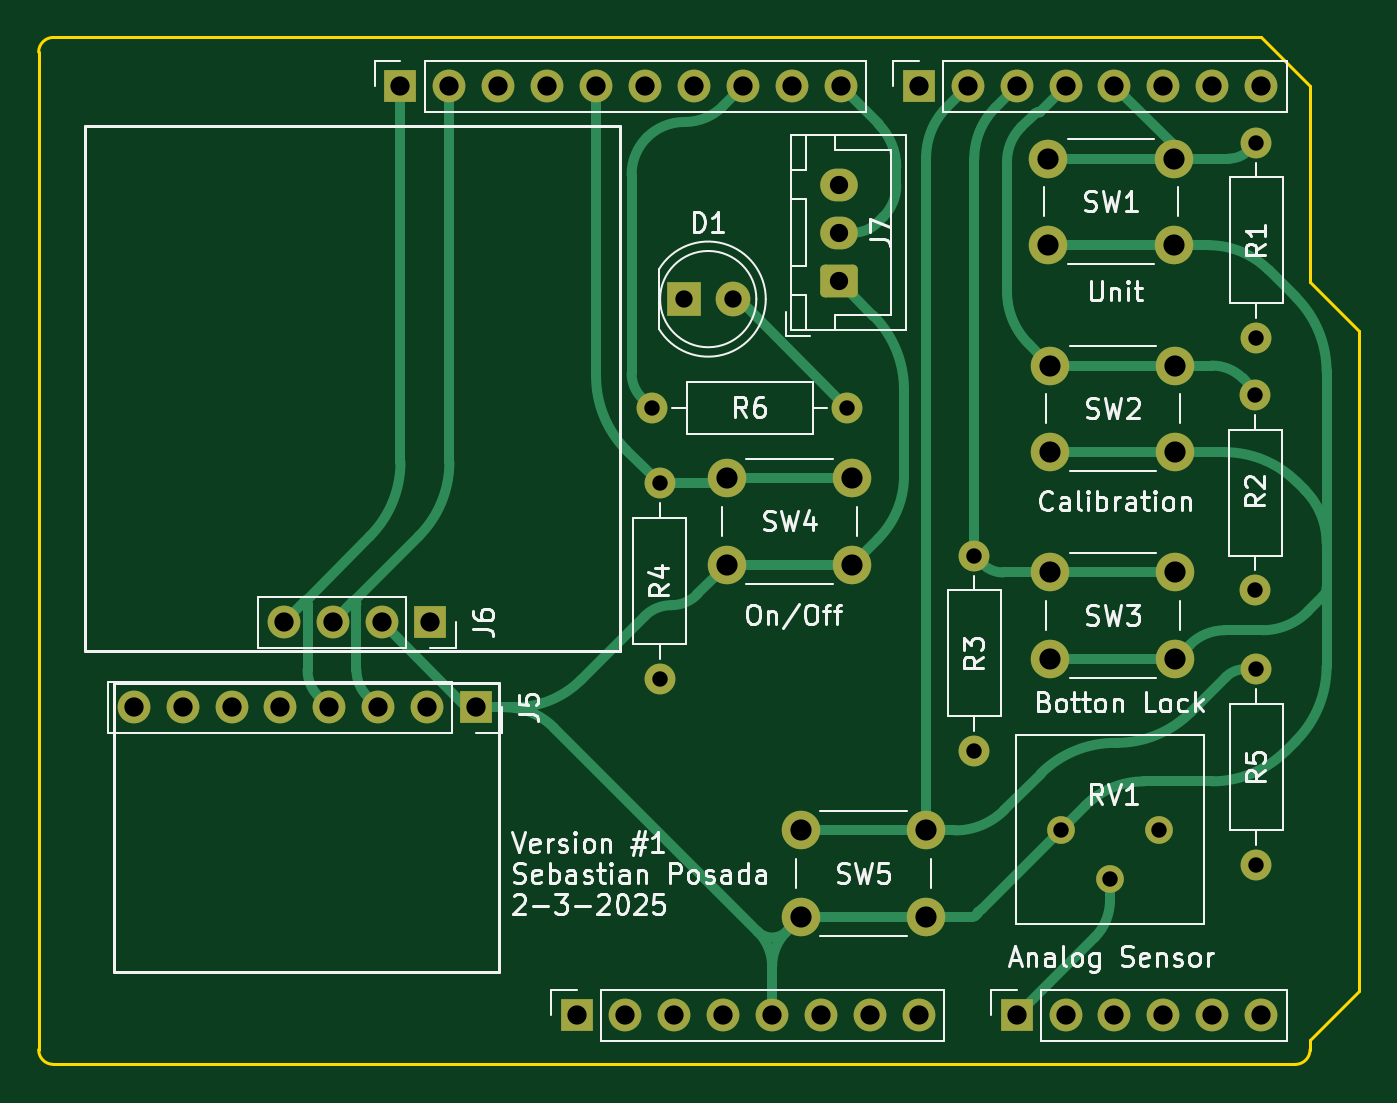
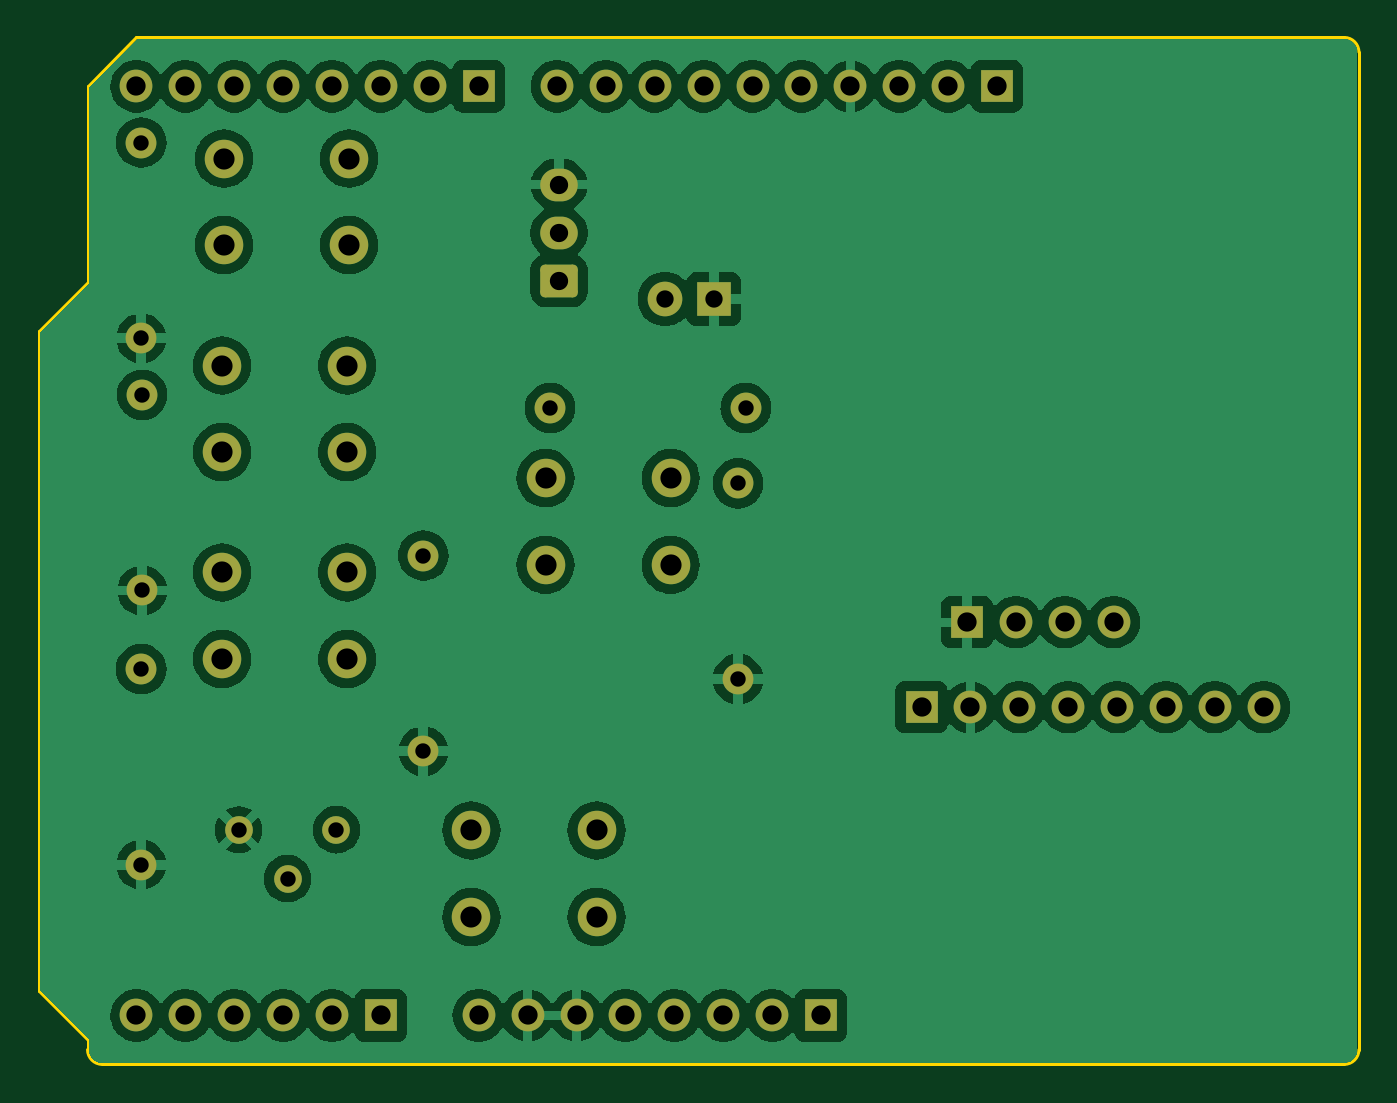
Circuit board: 11 layer files. Board 68.6 x 53.3 mm.
- bottom_copper: Thermo_Probe-B_Cu.gbr (137130 bytes)
- bottom_mask: Thermo_Probe-B_Mask.gbr (3942 bytes)
- paste: Thermo_Probe-B_Paste.gbr (455 bytes)
- bottom_silk: Thermo_Probe-B_Silkscreen.gbr (456 bytes)
- outline: Thermo_Probe-Edge_Cuts.gbr (1162 bytes)
- top_copper: Thermo_Probe-F_Cu.gbr (16837 bytes)
- top_mask: Thermo_Probe-F_Mask.gbr (3942 bytes)
- paste: Thermo_Probe-F_Paste.gbr (455 bytes)
- top_silk: Thermo_Probe-F_Silkscreen.gbr (63996 bytes)
- drill: Thermo_Probe-NPTH.drl (265 bytes)
- drill: Thermo_Probe-PTH.drl (1829 bytes)

=== bottom_copper: Thermo_Probe-B_Cu.gbr (137130 bytes, source omitted) ===
=== bottom_mask: Thermo_Probe-B_Mask.gbr ===
%TF.GenerationSoftware,KiCad,Pcbnew,8.0.8*%
%TF.CreationDate,2025-02-03T17:03:17-07:00*%
%TF.ProjectId,Thermo_Probe,54686572-6d6f-45f5-9072-6f62652e6b69,rev?*%
%TF.SameCoordinates,Original*%
%TF.FileFunction,Soldermask,Bot*%
%TF.FilePolarity,Negative*%
%FSLAX46Y46*%
G04 Gerber Fmt 4.6, Leading zero omitted, Abs format (unit mm)*
G04 Created by KiCad (PCBNEW 8.0.8) date 2025-02-03 17:03:17*
%MOMM*%
%LPD*%
G01*
G04 APERTURE LIST*
G04 Aperture macros list*
%AMRoundRect*
0 Rectangle with rounded corners*
0 $1 Rounding radius*
0 $2 $3 $4 $5 $6 $7 $8 $9 X,Y pos of 4 corners*
0 Add a 4 corners polygon primitive as box body*
4,1,4,$2,$3,$4,$5,$6,$7,$8,$9,$2,$3,0*
0 Add four circle primitives for the rounded corners*
1,1,$1+$1,$2,$3*
1,1,$1+$1,$4,$5*
1,1,$1+$1,$6,$7*
1,1,$1+$1,$8,$9*
0 Add four rect primitives between the rounded corners*
20,1,$1+$1,$2,$3,$4,$5,0*
20,1,$1+$1,$4,$5,$6,$7,0*
20,1,$1+$1,$6,$7,$8,$9,0*
20,1,$1+$1,$8,$9,$2,$3,0*%
G04 Aperture macros list end*
%ADD10R,1.700000X1.700000*%
%ADD11O,1.700000X1.700000*%
%ADD12C,1.600000*%
%ADD13O,1.600000X1.600000*%
%ADD14C,2.000000*%
%ADD15RoundRect,0.250000X0.725000X-0.600000X0.725000X0.600000X-0.725000X0.600000X-0.725000X-0.600000X0*%
%ADD16O,1.950000X1.700000*%
%ADD17R,1.800000X1.800000*%
%ADD18C,1.800000*%
%ADD19C,1.440000*%
G04 APERTURE END LIST*
D10*
%TO.C,J1*%
X127940000Y-97460000D03*
D11*
X130480000Y-97460000D03*
X133020000Y-97460000D03*
X135560000Y-97460000D03*
X138100000Y-97460000D03*
X140640000Y-97460000D03*
X143180000Y-97460000D03*
X145720000Y-97460000D03*
%TD*%
D10*
%TO.C,J3*%
X150800000Y-97460000D03*
D11*
X153340000Y-97460000D03*
X155880000Y-97460000D03*
X158420000Y-97460000D03*
X160960000Y-97460000D03*
X163500000Y-97460000D03*
%TD*%
D10*
%TO.C,J2*%
X118796000Y-49200000D03*
D11*
X121336000Y-49200000D03*
X123876000Y-49200000D03*
X126416000Y-49200000D03*
X128956000Y-49200000D03*
X131496000Y-49200000D03*
X134036000Y-49200000D03*
X136576000Y-49200000D03*
X139116000Y-49200000D03*
X141656000Y-49200000D03*
%TD*%
D10*
%TO.C,J4*%
X145720000Y-49200000D03*
D11*
X148260000Y-49200000D03*
X150800000Y-49200000D03*
X153340000Y-49200000D03*
X155880000Y-49200000D03*
X158420000Y-49200000D03*
X160960000Y-49200000D03*
X163500000Y-49200000D03*
%TD*%
D12*
%TO.C,R2*%
X163200000Y-65220000D03*
D13*
X163200000Y-75380000D03*
%TD*%
D11*
%TO.C,J5*%
X104940000Y-81450000D03*
X107480000Y-81450000D03*
X110020000Y-81450000D03*
X112560000Y-81450000D03*
X115100000Y-81450000D03*
X117640000Y-81450000D03*
X120180000Y-81450000D03*
D10*
X122720000Y-81450000D03*
%TD*%
D14*
%TO.C,SW1*%
X152450000Y-52950000D03*
X158950000Y-52950000D03*
X152450000Y-57450000D03*
X158950000Y-57450000D03*
%TD*%
D12*
%TO.C,R4*%
X132250000Y-69820000D03*
D13*
X132250000Y-79980000D03*
%TD*%
D12*
%TO.C,R3*%
X148600000Y-73570000D03*
D13*
X148600000Y-83730000D03*
%TD*%
D15*
%TO.C,J7*%
X141550000Y-59300000D03*
D16*
X141550000Y-56800000D03*
X141550000Y-54300000D03*
%TD*%
D12*
%TO.C,R1*%
X163250000Y-52120000D03*
D13*
X163250000Y-62280000D03*
%TD*%
D12*
%TO.C,R6*%
X131850000Y-65900000D03*
D13*
X142010000Y-65900000D03*
%TD*%
D14*
%TO.C,SW5*%
X139600000Y-87850000D03*
X146100000Y-87850000D03*
X139600000Y-92350000D03*
X146100000Y-92350000D03*
%TD*%
D10*
%TO.C,J6*%
X120351668Y-77038332D03*
D11*
X117811668Y-77038332D03*
X115271668Y-77038332D03*
X112731668Y-77038332D03*
%TD*%
D17*
%TO.C,D1*%
X133510000Y-60250000D03*
D18*
X136050000Y-60250000D03*
%TD*%
D14*
%TO.C,SW2*%
X152550000Y-63700000D03*
X159050000Y-63700000D03*
X152550000Y-68200000D03*
X159050000Y-68200000D03*
%TD*%
D12*
%TO.C,R5*%
X163250000Y-79470000D03*
D13*
X163250000Y-89630000D03*
%TD*%
D14*
%TO.C,SW4*%
X135750000Y-69550000D03*
X142250000Y-69550000D03*
X135750000Y-74050000D03*
X142250000Y-74050000D03*
%TD*%
D19*
%TO.C,RV1*%
X153110000Y-87815000D03*
X155650000Y-90355000D03*
X158190000Y-87815000D03*
%TD*%
D14*
%TO.C,SW3*%
X152550000Y-74450000D03*
X159050000Y-74450000D03*
X152550000Y-78950000D03*
X159050000Y-78950000D03*
%TD*%
M02*

=== paste: Thermo_Probe-B_Paste.gbr ===
%TF.GenerationSoftware,KiCad,Pcbnew,8.0.8*%
%TF.CreationDate,2025-02-03T17:03:17-07:00*%
%TF.ProjectId,Thermo_Probe,54686572-6d6f-45f5-9072-6f62652e6b69,rev?*%
%TF.SameCoordinates,Original*%
%TF.FileFunction,Paste,Bot*%
%TF.FilePolarity,Positive*%
%FSLAX46Y46*%
G04 Gerber Fmt 4.6, Leading zero omitted, Abs format (unit mm)*
G04 Created by KiCad (PCBNEW 8.0.8) date 2025-02-03 17:03:17*
%MOMM*%
%LPD*%
G01*
G04 APERTURE LIST*
G04 APERTURE END LIST*
M02*

=== bottom_silk: Thermo_Probe-B_Silkscreen.gbr ===
%TF.GenerationSoftware,KiCad,Pcbnew,8.0.8*%
%TF.CreationDate,2025-02-03T17:03:17-07:00*%
%TF.ProjectId,Thermo_Probe,54686572-6d6f-45f5-9072-6f62652e6b69,rev?*%
%TF.SameCoordinates,Original*%
%TF.FileFunction,Legend,Bot*%
%TF.FilePolarity,Positive*%
%FSLAX46Y46*%
G04 Gerber Fmt 4.6, Leading zero omitted, Abs format (unit mm)*
G04 Created by KiCad (PCBNEW 8.0.8) date 2025-02-03 17:03:17*
%MOMM*%
%LPD*%
G01*
G04 APERTURE LIST*
G04 APERTURE END LIST*
M02*

=== outline: Thermo_Probe-Edge_Cuts.gbr ===
%TF.GenerationSoftware,KiCad,Pcbnew,8.0.8*%
%TF.CreationDate,2025-02-03T17:03:17-07:00*%
%TF.ProjectId,Thermo_Probe,54686572-6d6f-45f5-9072-6f62652e6b69,rev?*%
%TF.SameCoordinates,Original*%
%TF.FileFunction,Profile,NP*%
%FSLAX46Y46*%
G04 Gerber Fmt 4.6, Leading zero omitted, Abs format (unit mm)*
G04 Created by KiCad (PCBNEW 8.0.8) date 2025-02-03 17:03:17*
%MOMM*%
%LPD*%
G01*
G04 APERTURE LIST*
%TA.AperFunction,Profile*%
%ADD10C,0.150000*%
%TD*%
G04 APERTURE END LIST*
D10*
X166040000Y-59360000D02*
X168580000Y-61900000D01*
X100000000Y-99238000D02*
X100000000Y-47422000D01*
X168580000Y-61900000D02*
X168580000Y-96190000D01*
X165278000Y-100000000D02*
X100762000Y-100000000D01*
X100762000Y-46660000D02*
X163500000Y-46660000D01*
X100762000Y-100000000D02*
G75*
G02*
X100000000Y-99238000I0J762000D01*
G01*
X168580000Y-96190000D02*
X166040000Y-98730000D01*
X163500000Y-46660000D02*
X166040000Y-49200000D01*
X166040000Y-99238000D02*
G75*
G02*
X165278000Y-100000000I-762000J0D01*
G01*
X166040000Y-49200000D02*
X166040000Y-59360000D01*
X166040000Y-98730000D02*
X166040000Y-99238000D01*
X100000000Y-47422000D02*
G75*
G02*
X100762000Y-46660000I762000J0D01*
G01*
M02*

=== top_copper: Thermo_Probe-F_Cu.gbr (16837 bytes, source omitted) ===
=== top_mask: Thermo_Probe-F_Mask.gbr ===
%TF.GenerationSoftware,KiCad,Pcbnew,8.0.8*%
%TF.CreationDate,2025-02-03T17:03:17-07:00*%
%TF.ProjectId,Thermo_Probe,54686572-6d6f-45f5-9072-6f62652e6b69,rev?*%
%TF.SameCoordinates,Original*%
%TF.FileFunction,Soldermask,Top*%
%TF.FilePolarity,Negative*%
%FSLAX46Y46*%
G04 Gerber Fmt 4.6, Leading zero omitted, Abs format (unit mm)*
G04 Created by KiCad (PCBNEW 8.0.8) date 2025-02-03 17:03:17*
%MOMM*%
%LPD*%
G01*
G04 APERTURE LIST*
G04 Aperture macros list*
%AMRoundRect*
0 Rectangle with rounded corners*
0 $1 Rounding radius*
0 $2 $3 $4 $5 $6 $7 $8 $9 X,Y pos of 4 corners*
0 Add a 4 corners polygon primitive as box body*
4,1,4,$2,$3,$4,$5,$6,$7,$8,$9,$2,$3,0*
0 Add four circle primitives for the rounded corners*
1,1,$1+$1,$2,$3*
1,1,$1+$1,$4,$5*
1,1,$1+$1,$6,$7*
1,1,$1+$1,$8,$9*
0 Add four rect primitives between the rounded corners*
20,1,$1+$1,$2,$3,$4,$5,0*
20,1,$1+$1,$4,$5,$6,$7,0*
20,1,$1+$1,$6,$7,$8,$9,0*
20,1,$1+$1,$8,$9,$2,$3,0*%
G04 Aperture macros list end*
%ADD10R,1.700000X1.700000*%
%ADD11O,1.700000X1.700000*%
%ADD12C,1.600000*%
%ADD13O,1.600000X1.600000*%
%ADD14C,2.000000*%
%ADD15RoundRect,0.250000X0.725000X-0.600000X0.725000X0.600000X-0.725000X0.600000X-0.725000X-0.600000X0*%
%ADD16O,1.950000X1.700000*%
%ADD17R,1.800000X1.800000*%
%ADD18C,1.800000*%
%ADD19C,1.440000*%
G04 APERTURE END LIST*
D10*
%TO.C,J1*%
X127940000Y-97460000D03*
D11*
X130480000Y-97460000D03*
X133020000Y-97460000D03*
X135560000Y-97460000D03*
X138100000Y-97460000D03*
X140640000Y-97460000D03*
X143180000Y-97460000D03*
X145720000Y-97460000D03*
%TD*%
D10*
%TO.C,J3*%
X150800000Y-97460000D03*
D11*
X153340000Y-97460000D03*
X155880000Y-97460000D03*
X158420000Y-97460000D03*
X160960000Y-97460000D03*
X163500000Y-97460000D03*
%TD*%
D10*
%TO.C,J2*%
X118796000Y-49200000D03*
D11*
X121336000Y-49200000D03*
X123876000Y-49200000D03*
X126416000Y-49200000D03*
X128956000Y-49200000D03*
X131496000Y-49200000D03*
X134036000Y-49200000D03*
X136576000Y-49200000D03*
X139116000Y-49200000D03*
X141656000Y-49200000D03*
%TD*%
D10*
%TO.C,J4*%
X145720000Y-49200000D03*
D11*
X148260000Y-49200000D03*
X150800000Y-49200000D03*
X153340000Y-49200000D03*
X155880000Y-49200000D03*
X158420000Y-49200000D03*
X160960000Y-49200000D03*
X163500000Y-49200000D03*
%TD*%
D12*
%TO.C,R2*%
X163200000Y-65220000D03*
D13*
X163200000Y-75380000D03*
%TD*%
D11*
%TO.C,J5*%
X104940000Y-81450000D03*
X107480000Y-81450000D03*
X110020000Y-81450000D03*
X112560000Y-81450000D03*
X115100000Y-81450000D03*
X117640000Y-81450000D03*
X120180000Y-81450000D03*
D10*
X122720000Y-81450000D03*
%TD*%
D14*
%TO.C,SW1*%
X152450000Y-52950000D03*
X158950000Y-52950000D03*
X152450000Y-57450000D03*
X158950000Y-57450000D03*
%TD*%
D12*
%TO.C,R4*%
X132250000Y-69820000D03*
D13*
X132250000Y-79980000D03*
%TD*%
D12*
%TO.C,R3*%
X148600000Y-73570000D03*
D13*
X148600000Y-83730000D03*
%TD*%
D15*
%TO.C,J7*%
X141550000Y-59300000D03*
D16*
X141550000Y-56800000D03*
X141550000Y-54300000D03*
%TD*%
D12*
%TO.C,R1*%
X163250000Y-52120000D03*
D13*
X163250000Y-62280000D03*
%TD*%
D12*
%TO.C,R6*%
X131850000Y-65900000D03*
D13*
X142010000Y-65900000D03*
%TD*%
D14*
%TO.C,SW5*%
X139600000Y-87850000D03*
X146100000Y-87850000D03*
X139600000Y-92350000D03*
X146100000Y-92350000D03*
%TD*%
D10*
%TO.C,J6*%
X120351668Y-77038332D03*
D11*
X117811668Y-77038332D03*
X115271668Y-77038332D03*
X112731668Y-77038332D03*
%TD*%
D17*
%TO.C,D1*%
X133510000Y-60250000D03*
D18*
X136050000Y-60250000D03*
%TD*%
D14*
%TO.C,SW2*%
X152550000Y-63700000D03*
X159050000Y-63700000D03*
X152550000Y-68200000D03*
X159050000Y-68200000D03*
%TD*%
D12*
%TO.C,R5*%
X163250000Y-79470000D03*
D13*
X163250000Y-89630000D03*
%TD*%
D14*
%TO.C,SW4*%
X135750000Y-69550000D03*
X142250000Y-69550000D03*
X135750000Y-74050000D03*
X142250000Y-74050000D03*
%TD*%
D19*
%TO.C,RV1*%
X153110000Y-87815000D03*
X155650000Y-90355000D03*
X158190000Y-87815000D03*
%TD*%
D14*
%TO.C,SW3*%
X152550000Y-74450000D03*
X159050000Y-74450000D03*
X152550000Y-78950000D03*
X159050000Y-78950000D03*
%TD*%
M02*

=== paste: Thermo_Probe-F_Paste.gbr ===
%TF.GenerationSoftware,KiCad,Pcbnew,8.0.8*%
%TF.CreationDate,2025-02-03T17:03:17-07:00*%
%TF.ProjectId,Thermo_Probe,54686572-6d6f-45f5-9072-6f62652e6b69,rev?*%
%TF.SameCoordinates,Original*%
%TF.FileFunction,Paste,Top*%
%TF.FilePolarity,Positive*%
%FSLAX46Y46*%
G04 Gerber Fmt 4.6, Leading zero omitted, Abs format (unit mm)*
G04 Created by KiCad (PCBNEW 8.0.8) date 2025-02-03 17:03:17*
%MOMM*%
%LPD*%
G01*
G04 APERTURE LIST*
G04 APERTURE END LIST*
M02*

=== top_silk: Thermo_Probe-F_Silkscreen.gbr (63996 bytes, source omitted) ===
=== drill: Thermo_Probe-NPTH.drl ===
M48
; DRILL file {KiCad 8.0.8} date 2025-02-03T17:03:33-0700
; FORMAT={-:-/ absolute / inch / decimal}
; #@! TF.CreationDate,2025-02-03T17:03:33-07:00
; #@! TF.GenerationSoftware,Kicad,Pcbnew,8.0.8
; #@! TF.FileFunction,NonPlated,1,2,NPTH
FMAT,2
INCH
%
G90
G05
M30

=== drill: Thermo_Probe-PTH.drl ===
M48
; DRILL file {KiCad 8.0.8} date 2025-02-03T17:03:33-0700
; FORMAT={-:-/ absolute / inch / decimal}
; #@! TF.CreationDate,2025-02-03T17:03:33-07:00
; #@! TF.GenerationSoftware,Kicad,Pcbnew,8.0.8
; #@! TF.FileFunction,Plated,1,2,PTH
FMAT,2
INCH
; #@! TA.AperFunction,Plated,PTH,ComponentDrill
T1C0.0315
; #@! TA.AperFunction,Plated,PTH,ComponentDrill
T2C0.0354
; #@! TA.AperFunction,Plated,PTH,ComponentDrill
T3C0.0374
; #@! TA.AperFunction,Plated,PTH,ComponentDrill
T4C0.0394
; #@! TA.AperFunction,Plated,PTH,ComponentDrill
T5C0.0433
%
G90
G05
T1
X5.1909Y-2.5945
X5.2067Y-2.7488
X5.2067Y-3.1488
X5.5909Y-2.5945
X5.8504Y-2.8965
X5.8504Y-3.2965
X6.028Y-3.4573
X6.128Y-3.5573
X6.228Y-3.4573
X6.4252Y-2.5677
X6.4252Y-2.9677
X6.4272Y-2.052
X6.4272Y-2.452
X6.4272Y-3.1287
X6.4272Y-3.5287
T2
X5.2563Y-2.372
X5.3563Y-2.372
T3
X5.5728Y-2.1378
X5.5728Y-2.2362
X5.5728Y-2.3346
T4
X4.1315Y-3.2067
X4.2315Y-3.2067
X4.3315Y-3.2067
X4.4315Y-3.2067
X4.4383Y-3.033
X4.5315Y-3.2067
X4.5383Y-3.033
X4.6315Y-3.2067
X4.6383Y-3.033
X4.677Y-1.937
X4.7315Y-3.2067
X4.7383Y-3.033
X4.777Y-1.937
X4.8315Y-3.2067
X4.877Y-1.937
X4.977Y-1.937
X5.037Y-3.837
X5.077Y-1.937
X5.137Y-3.837
X5.177Y-1.937
X5.237Y-3.837
X5.277Y-1.937
X5.337Y-3.837
X5.377Y-1.937
X5.437Y-3.837
X5.477Y-1.937
X5.537Y-3.837
X5.577Y-1.937
X5.637Y-3.837
X5.737Y-1.937
X5.737Y-3.837
X5.837Y-1.937
X5.937Y-1.937
X5.937Y-3.837
X6.037Y-1.937
X6.037Y-3.837
X6.137Y-1.937
X6.137Y-3.837
X6.237Y-1.937
X6.237Y-3.837
X6.337Y-1.937
X6.337Y-3.837
X6.437Y-1.937
X6.437Y-3.837
T5
X5.3445Y-2.7382
X5.3445Y-2.9154
X5.4961Y-3.4587
X5.4961Y-3.6358
X5.6004Y-2.7382
X5.6004Y-2.9154
X5.752Y-3.4587
X5.752Y-3.6358
X6.002Y-2.0846
X6.002Y-2.2618
X6.0059Y-2.5079
X6.0059Y-2.685
X6.0059Y-2.9311
X6.0059Y-3.1083
X6.2579Y-2.0846
X6.2579Y-2.2618
X6.2618Y-2.5079
X6.2618Y-2.685
X6.2618Y-2.9311
X6.2618Y-3.1083
M30
